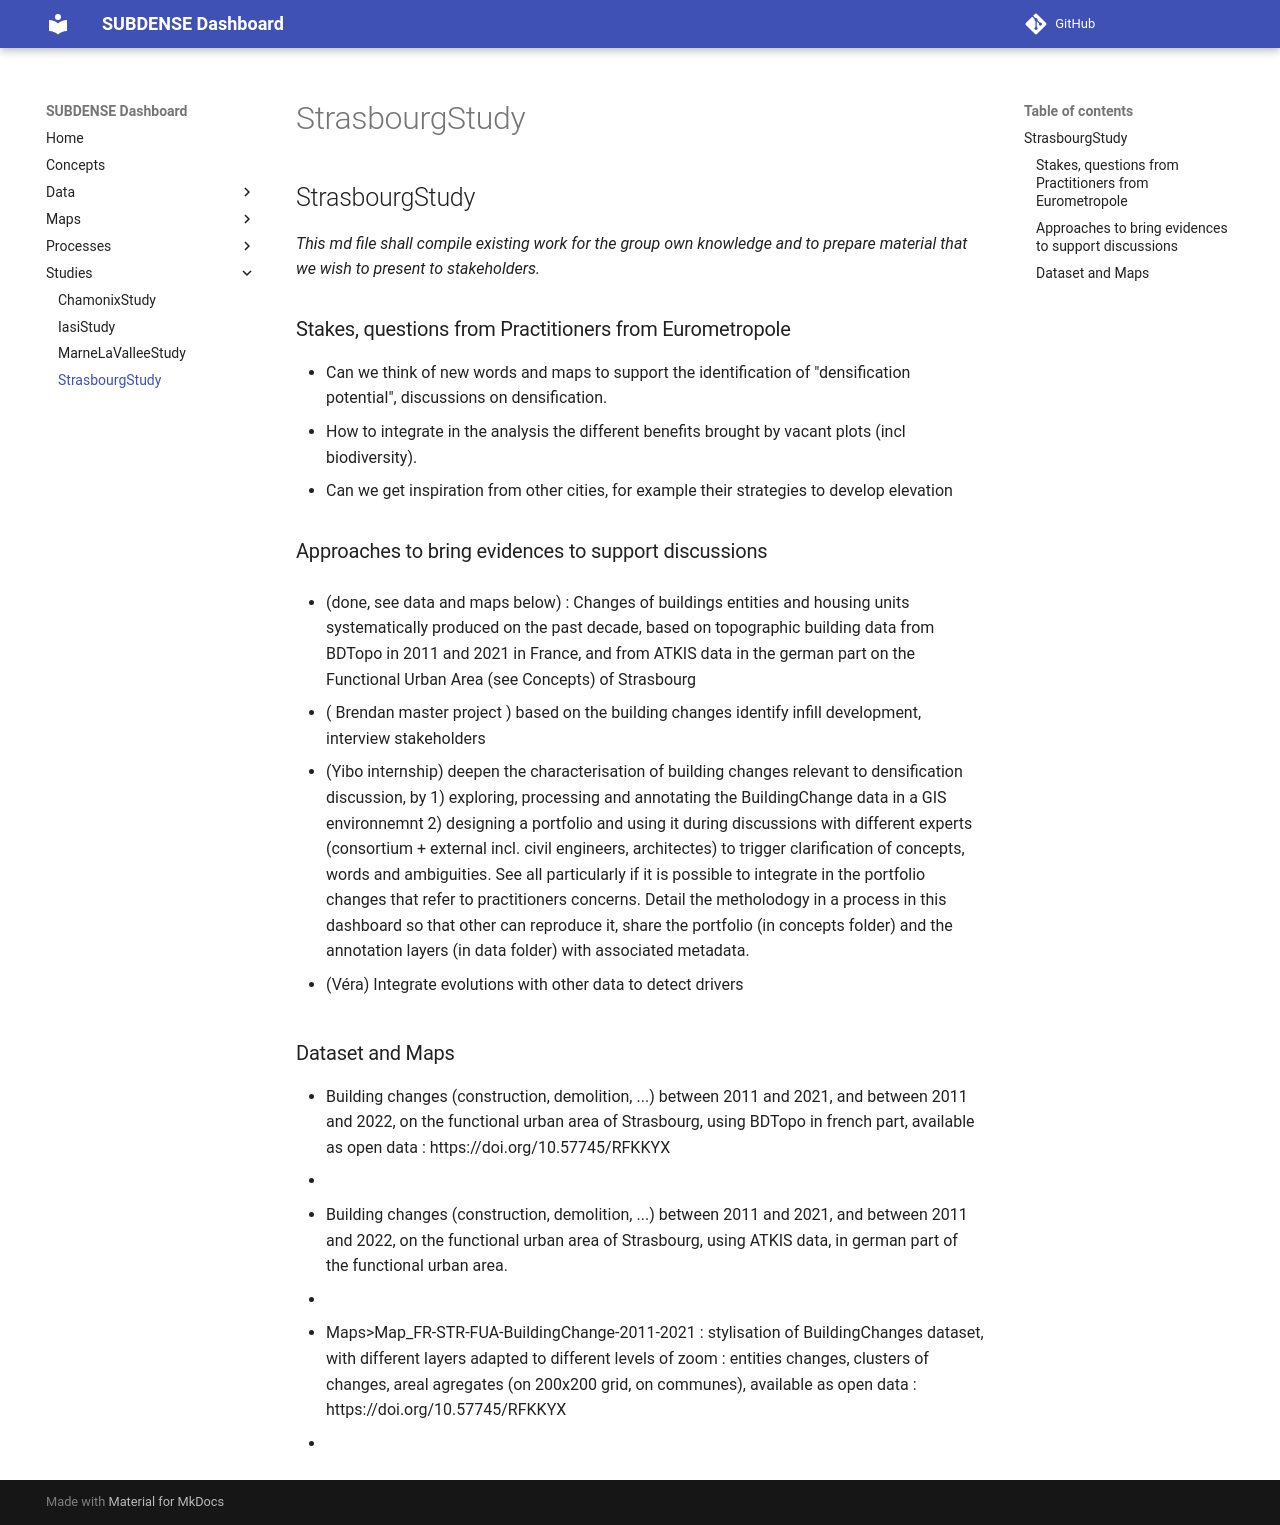

repository: subdense/dashboard · page: Studies/StrasbourgStudy/index.html · generator: mkdocs

../../Studies/StrasbourgStudy.md
